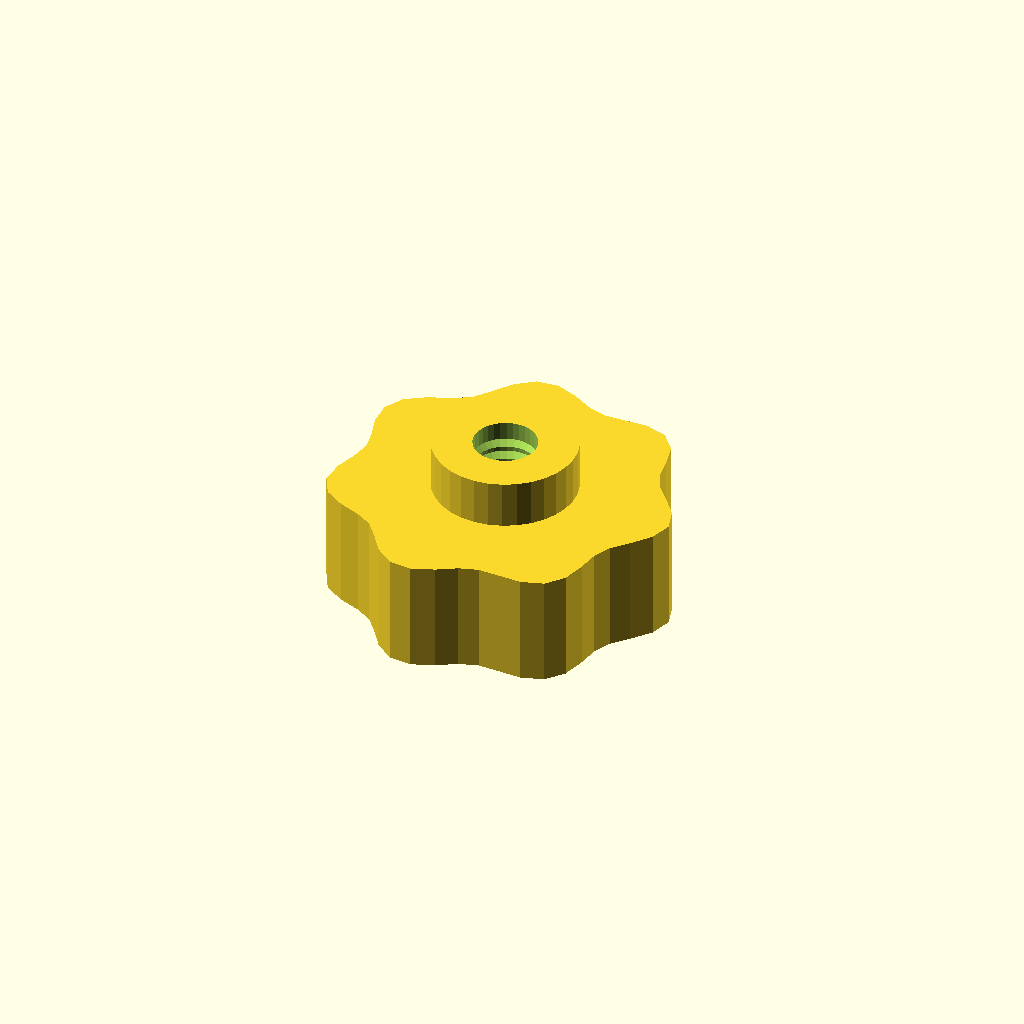
Cell 1 — every parameter at its default value.
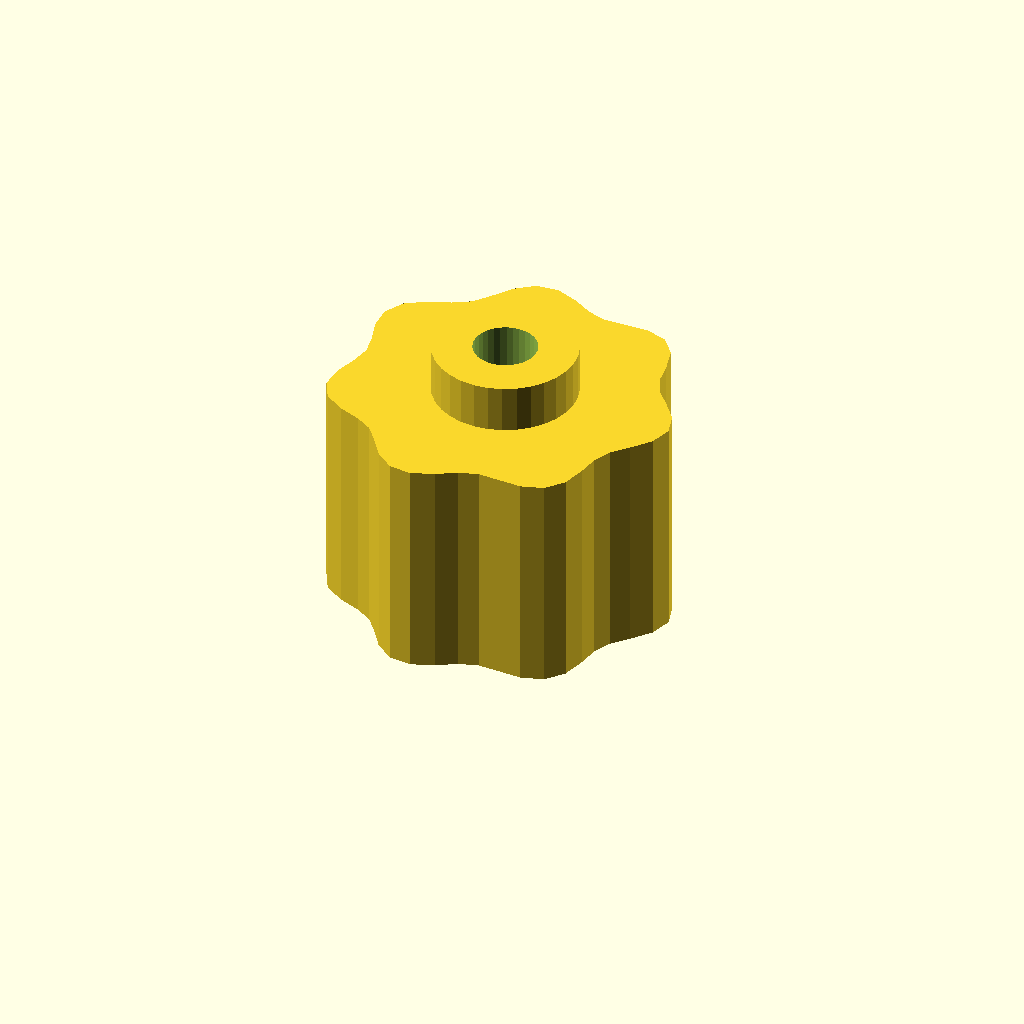
Cell 2 — grip_h set to 28, the other parameters unchanged.
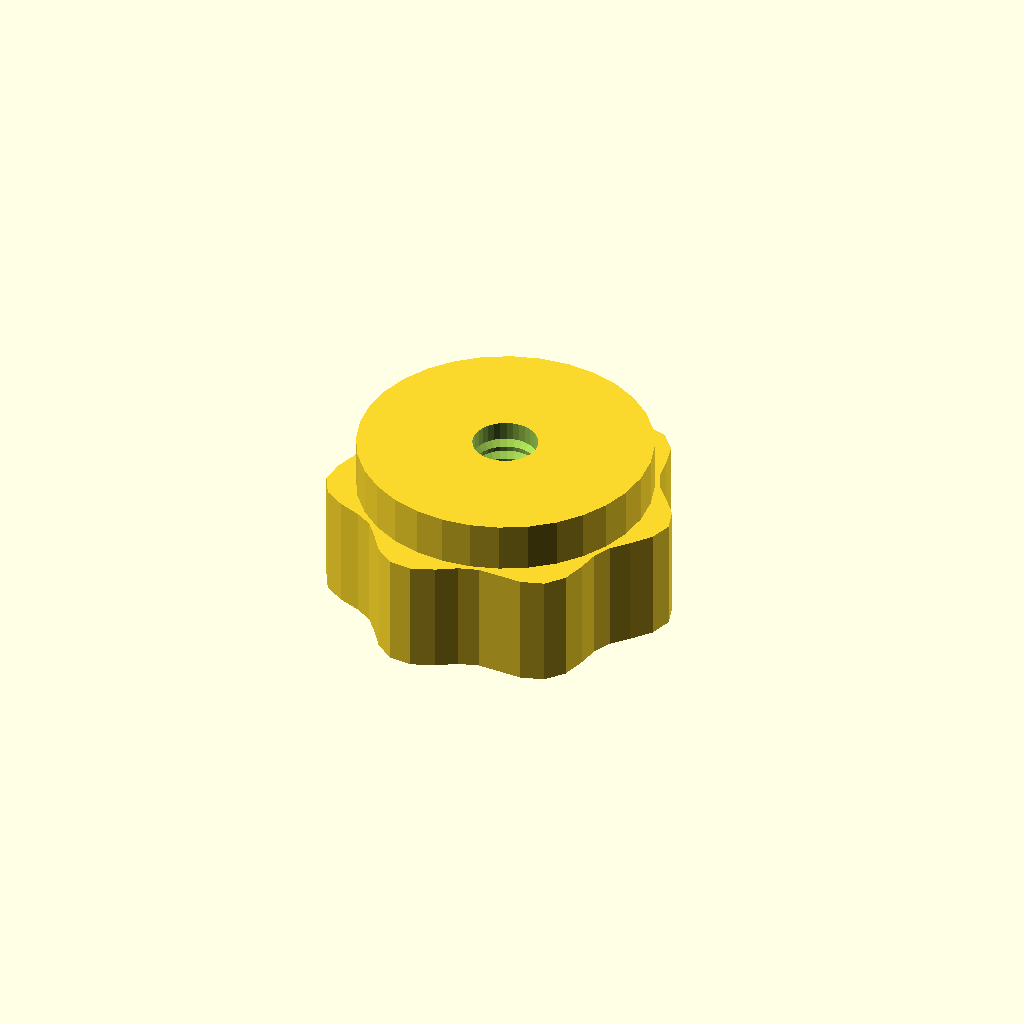
Cell 3 — boss_d set to 35.88, the other parameters unchanged.
One fixed orthographic camera (rotation 55°, 0°, 25°; colour scheme Cornfield) for every cell.
Source of the model, optional_data/data/gen3/thumbscrews/part_0037.scad:
$fn = 32;

// ----------------------------------------------------------------------
// Thumb nut: 7 lobe grip, 20 mm tall, M7.94 thread
// ----------------------------------------------------------------------

// --- parameters (mm) ---
base_r = 20;              // grip base radius
lobe_amp = 1.6;           // lobe height above the base radius
lobes = 7;                // number of grip lobes
grip_h = 14;              // grip height
boss_d = 17.94;           // threaded boss diameter
boss_h = 6;               // boss height
bore_d = 7.94;            // thread core diameter
pitch = 1.75;             // thread pitch
thread_d = 1.05;          // thread depth

grip = [[21.6, 0], [20.795, 2.738], [18.919, 5.069], [17.112, 7.088], [16.121, 9.307], [15.701, 12.048], [14.942, 14.942], [13.141, 17.126], [10.4, 18.013], [7.419, 17.912], [4.776, 17.826], [2.445, 18.57], [0, 20], [-2.776, 21.087], [-5.576, 20.811], [-7.888, 19.043], [-9.6, 16.628], [-11.21, 14.609], [-13.342, 13.342], [-16.033, 12.302], [-18.521, 10.693], [-19.843, 8.219], [-19.719, 5.284], [-18.863, 2.483], [-18.4, 0], [-18.863, -2.483], [-19.719, -5.284], [-19.843, -8.219], [-18.521, -10.693], [-16.033, -12.302], [-13.342, -13.342], [-11.21, -14.609], [-9.6, -16.628], [-7.888, -19.043], [-5.576, -20.811], [-2.776, -21.087], [0, -20], [2.445, -18.57], [4.776, -17.826], [7.419, -17.912], [10.4, -18.013], [13.141, -17.126], [14.942, -14.942], [15.701, -12.048], [16.121, -9.307], [17.112, -7.088], [18.919, -5.069], [20.795, -2.738]];

difference() {
  union() {
    /* grip outline extruded straight up */
    linear_extrude(height = grip_h) polygon(grip);
    /* boss sunk half a millimetre into the grip */
    translate([0, 0, grip_h - 0.5]) cylinder(h = boss_h + 0.5, d = boss_d);
  }
  /* threaded bore through grip and boss */
  translate([0, 0, -2.5]) cylinder(h = grip_h + boss_h + 5, d = bore_d);
  translate([0, 0, 2.0]) rotate_extrude() polygon([[2.969, 0], [2.969, 16], [3.469, 16], [5.019, 15.125], [3.469, 14.25], [5.019, 13.375], [3.469, 12.5], [5.019, 11.625], [3.469, 10.75], [5.019, 9.875], [3.469, 9], [5.019, 8.125], [3.469, 7.25], [5.019, 6.375], [3.469, 5.5], [5.019, 4.625], [3.469, 3.75], [5.019, 2.875], [3.469, 0], [2.969, 0]]);
}
Customizer parameters (derived from the source; name, type, default, range or options):
base_r: number, default 20
lobe_amp: number, default 1.6
lobes: number, default 7
grip_h: number, default 14
boss_d: number, default 17.94
boss_h: number, default 6
bore_d: number, default 7.94
pitch: number, default 1.75
thread_d: number, default 1.05
